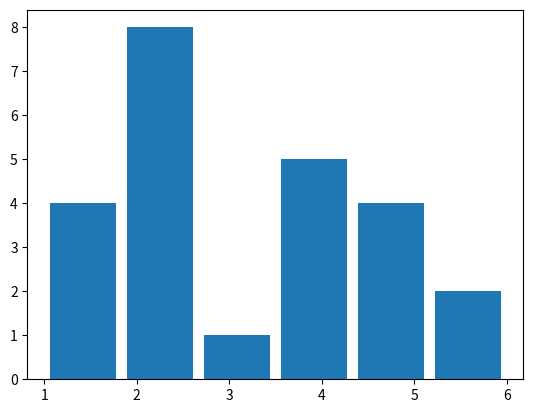

This figure's Python source: (Note: this script raises an exception after producing the figure.)
import numpy as np
import matplotlib.mlab as mlab
import matplotlib.pyplot as plt

x = [1,1,1,1,2,2,2,2,2,2,2,2,4,4,4,4,4,3,5,5,5,5,6,6]
num_bins = 6
n, bins, patches = plt.hist(x, num_bins, normed=1,facecolor='blue',rwidth=0.85)
plt.show()